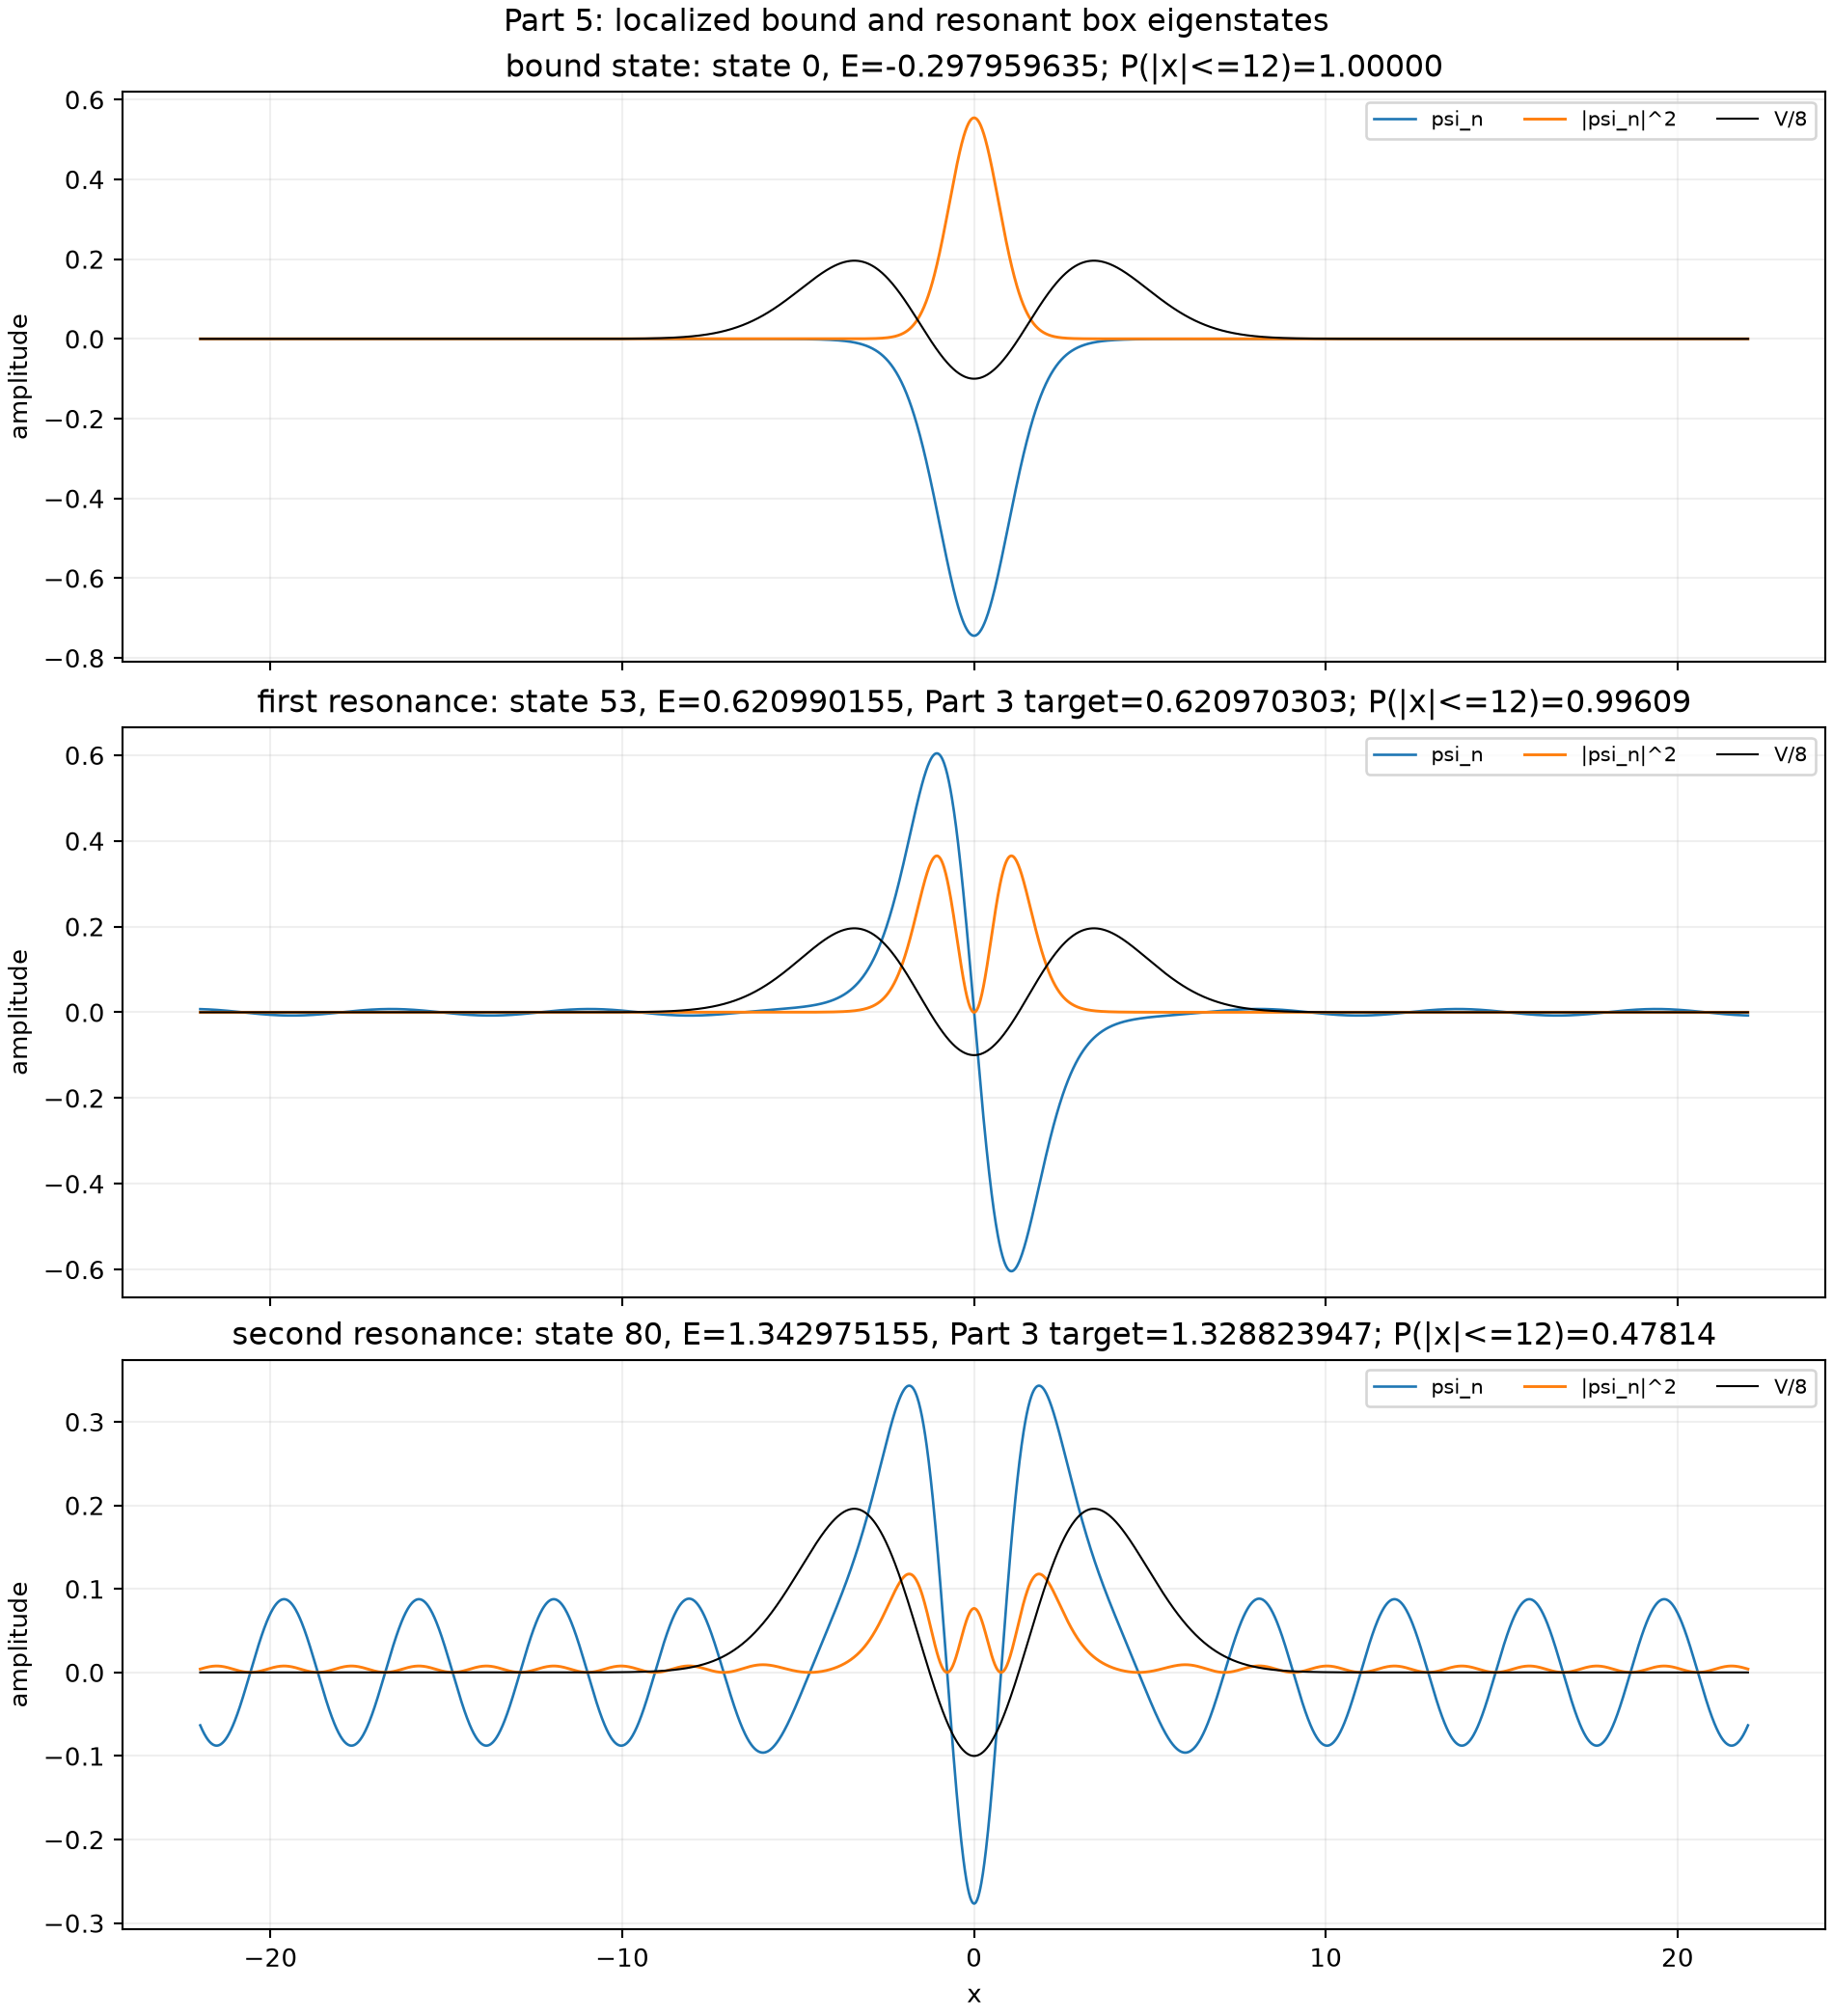

The data file committed next to this chart (first rows):
label, state_index_zero_based, state_number_one_based, energy, target_energy, energy_difference, finite_grid_norm, central_probability_abs_x_le_12, parity_expectation
bound state, 0, 1, -0.298, , , 1, 1, 1
first resonance, 53, 54, 0.621, 0.621, 1.98524691908952e-05, 1, 0.9961, -1
second resonance, 80, 81, 1.343, 1.329, 0.01415, 1, 0.4781, 1
